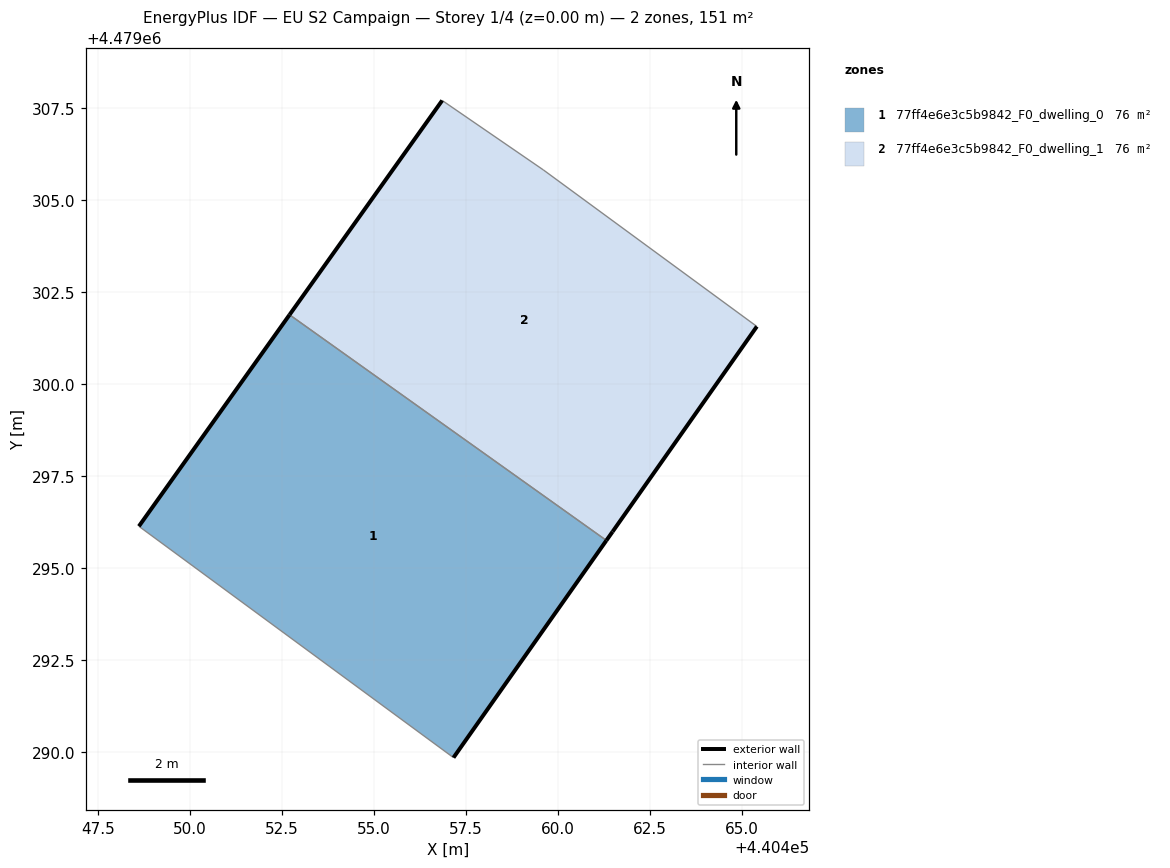
=== STOREY PLAN SPEC (per zone: floor XY polygon, exterior-wall plan segments, windows/doors) ===
zone 1: 77ff4e6e3c5b9842_F0_dwelling_0  (75.5 m²)
  floor: (440457.16, 4479289.85) (440461.32, 4479295.75) (440452.71, 4479301.88) (440448.61, 4479296.13)
  exterior wall: (440461.32, 4479295.75) – (440457.16, 4479289.85)  [7.2 m]
  exterior wall: (440448.61, 4479296.13) – (440452.71, 4479301.88)  [7.1 m]
  interior walls: 2
zone 2: 77ff4e6e3c5b9842_F0_dwelling_1  (75.5 m²)
  floor: (440461.48, 4479295.99) (440465.40, 4479301.56) (440459.60, 4479305.81) (440456.85, 4479307.70) (440452.71, 4479301.88) (440461.32, 4479295.75)
  exterior wall: (440465.40, 4479301.56) – (440461.48, 4479295.99)  [6.8 m]
  exterior wall: (440461.48, 4479295.99) – (440461.32, 4479295.75)  [0.3 m]
  exterior wall: (440452.71, 4479301.88) – (440456.85, 4479307.70)  [7.1 m]
  interior walls: 3

=== DERIVED (storey summary) ===
Building: EU S2 Campaign
Storey: 1 of 4  (floor level z = 0.00 m)
Storey gross floor area: 151.1 m²
Zones on this storey: 2
  - 77ff4e6e3c5b9842_F0_dwelling_0: floor 75.5 m²; exterior wall 14.3 m (42.8 m²); WWR 0.0%
  - 77ff4e6e3c5b9842_F0_dwelling_1: floor 75.5 m²; exterior wall 14.3 m (42.8 m²); WWR 0.0%
Zone adjacency (shared interzone walls):
  - 77ff4e6e3c5b9842_F0_dwelling_0 ↔ 77ff4e6e3c5b9842_F0_dwelling_1